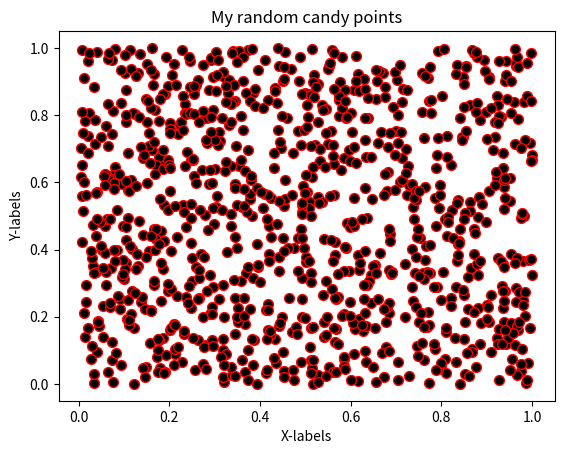

Reproduce this figure in Python.
#!/usr/bin/env python
# coding: utf-8

# ## Problem 1: Simple scatter plot using random 
# 
# We can generate random numbers using using a method `random.rand()` from the [NumPy package](https://numpy.org/). This example generates 10 random values:
# 
# ```
# import numpy as np
# random_numbers = np.random.rand(10)
# 
# ```
# 
# ### Part 1
# 
# Create an new data frame called `data` and add 1000 random numbers (`float`) into a new column `x` and another 1000 random numbers (`float`) into a new column `y`.

import numpy as np
import pandas as pd

# YOUR CODE HERE 1 to set data
x=np.random.rand(1000)
y=np.random.rand(1000)
data=pd.DataFrame()
data["x"]=x
data["y"]=y

# Check your random values
print(data.head())

# Check that you have the correct number of rows
assert len(data) == 1000, "There should be 1000 rows of data."


# ### Part 2
# 

# YOUR CODE HERE 2 to set colors
colors=np.random.rand(1000)

# This test print should print out 10 first numbers in the variable colors
print(colors[0:10])

# Check that the length matches
assert len(colors) == 1000, "There should be 1000 random numbers for colors"


# ### Part 3 
# 
# #### Part 3.1
# 
# Create a scatter plot of points with random colors
# 
# #### Part 3.2
# 
# #### Part 3.3
# 

# Plot a scatter plot
# YOUR CODE HERE 3
import matplotlib.pyplot as plt
plt.scatter(x,y,s=50,c='black',cmap='rainbow',edgecolor='red')



# Add labels and title
plt.title("My random candy points")
plt.xlabel("X-labels")
plt.ylabel("Y-labels")
plt.show()
# YOUR CODE HERE 4



# Save the plot as a png file:
outputfp = "my_first_plot.png"

# YOUR CODE HERE 5
plt.savefig(outputfp)

# This test print statement should print the output filename of your figure
print("Saved my first plot as:", outputfp)

#Check that the file exists (also go and open the file to check that everything is ok!)
import os

assert os.path.exists(outputfp), "Can't find the output image."


# Remember to commit your changes (including the image file) to your GitHub repo!
# 
# ### Done!
# 
# Now you can move to [problem 2](Exercise-7-problem-2.ipynb).
